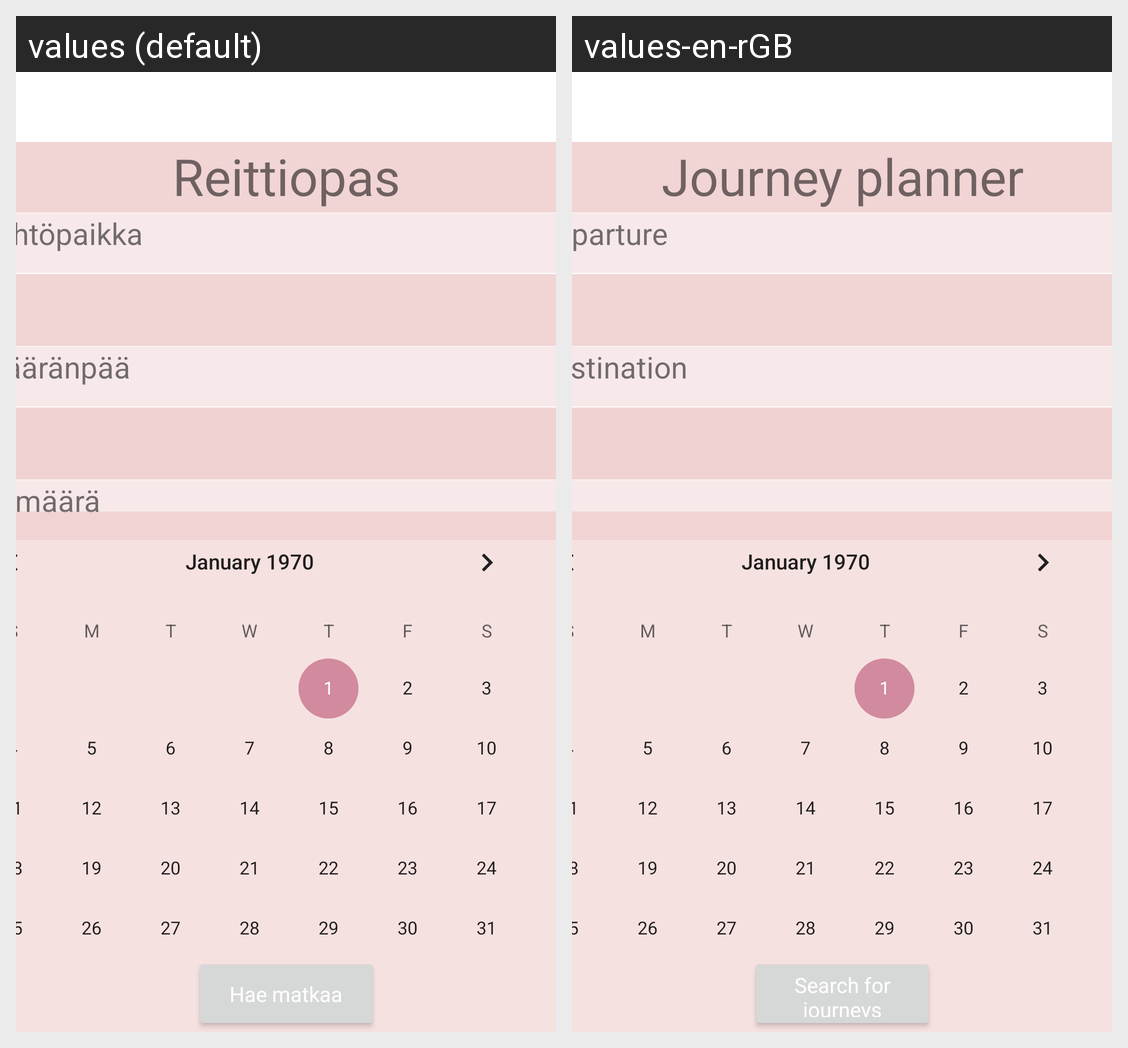

Translations of the strings shown on this Android screen, per locale in the grid:
Android screen res/layout/activity_main.xml rendered under 2 locales, left to right: values (default), values-en-rGB. Device: Nexus 5 (rendered at 1080×1920; each locale shown at half size, 540×960, under a caption strip naming it); theme Theme.Projekti.
Strings drawn on this screen, with the default value and each locale's value (text and hints the layout hard-codes, and strings that could not be matched under every locale, appear in the picture but are not listed):

journeyPlanner
  values: Reittiopas
  values-en-rGB: Journey planner

search
  values: Hae matkaa
  values-en-rGB: Search for journeys

destination
  values: Määränpää
  values-en-rGB: Destination

departure
  values: Lähtöpaikka
  values-en-rGB: Departure
